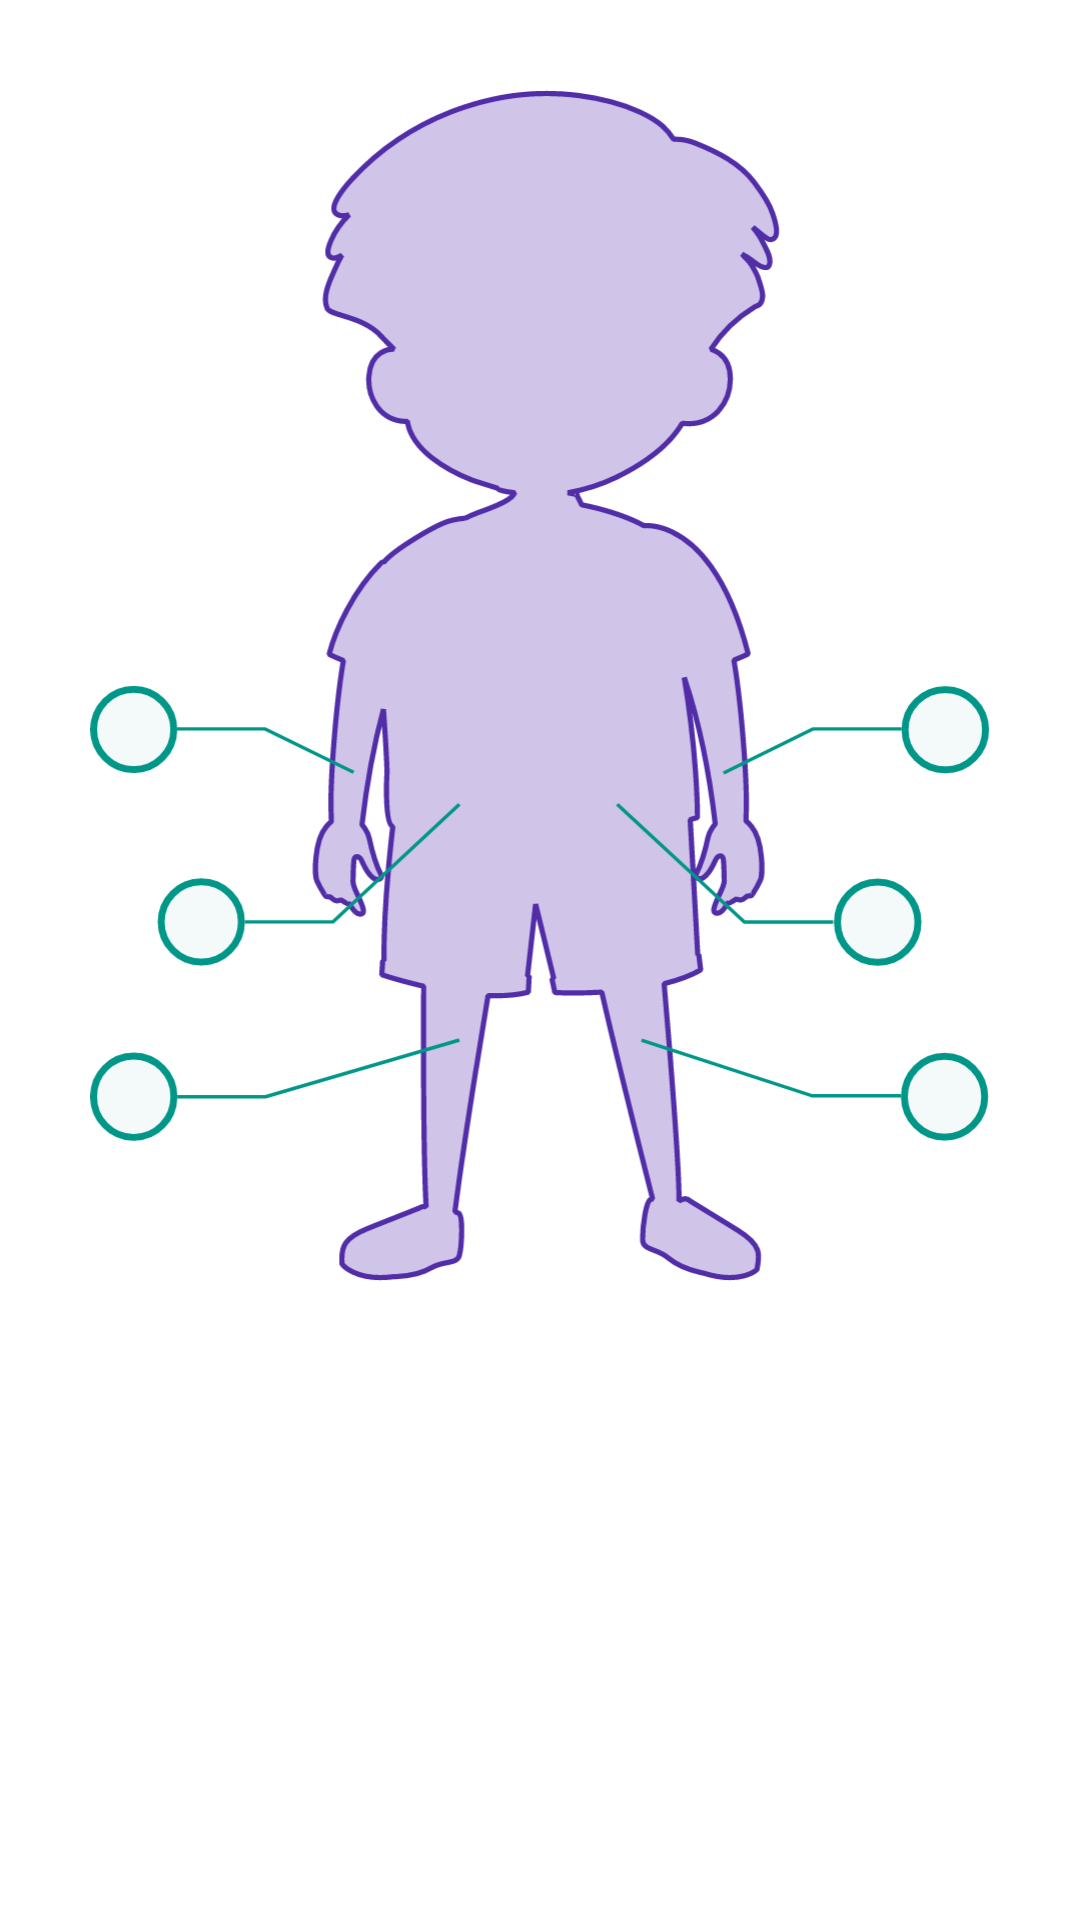

Android layout source for this screen:
<!-- AndroidManifest.xml: application theme Theme.EasyGrow -->
<!-- res/layout/kid_body.xml -->
<?xml version="1.0" encoding="utf-8"?>
<androidx.constraintlayout.widget.ConstraintLayout xmlns:android="http://schemas.android.com/apk/res/android"
    xmlns:app="http://schemas.android.com/apk/res-auto"
    xmlns:tools="http://schemas.android.com/tools"
    android:layout_width="match_parent"
    android:layout_height="wrap_content"
    android:padding="@dimen/spacing_l">

    <ImageView
        android:id="@+id/kid_image"
        android:layout_width="0dp"
        android:layout_height="wrap_content"
        android:adjustViewBounds="true"
        android:cropToPadding="true"
        android:scaleType="fitCenter"
        android:src="@drawable/ic_kid_doses"
        app:layout_constraintEnd_toEndOf="parent"
        app:layout_constraintStart_toStartOf="parent"
        app:layout_constraintTop_toTopOf="parent" />

    <ImageView
        android:id="@+id/arm_l_check"
        android:layout_width="0dp"
        android:layout_height="wrap_content"
        android:adjustViewBounds="true"
        android:cropToPadding="true"
        android:scaleType="fitCenter"
        android:src="@drawable/ic_arm_l_check"
        android:visibility="gone"
        app:layout_constraintEnd_toEndOf="parent"
        app:layout_constraintStart_toStartOf="parent"
        app:layout_constraintTop_toTopOf="parent" />

    <ImageView
        android:id="@+id/arm_r_check"
        android:layout_width="0dp"
        android:layout_height="wrap_content"
        android:adjustViewBounds="true"
        android:cropToPadding="true"
        android:scaleType="fitCenter"
        android:src="@drawable/ic_arm_r_check"
        android:visibility="gone"
        app:layout_constraintEnd_toEndOf="parent"
        app:layout_constraintStart_toStartOf="parent"
        app:layout_constraintTop_toTopOf="parent" />

    <ImageView
        android:id="@+id/abs_l_check"
        android:layout_width="0dp"
        android:layout_height="wrap_content"
        android:adjustViewBounds="true"
        android:cropToPadding="true"
        android:scaleType="fitCenter"
        android:src="@drawable/ic_abs_l_check"
        android:visibility="gone"
        app:layout_constraintEnd_toEndOf="parent"
        app:layout_constraintStart_toStartOf="parent"
        app:layout_constraintTop_toTopOf="parent" />

    <ImageView
        android:id="@+id/abs_r_check"
        android:layout_width="0dp"
        android:layout_height="wrap_content"
        android:adjustViewBounds="true"
        android:cropToPadding="true"
        android:scaleType="fitCenter"
        android:src="@drawable/ic_abs_r_check"
        android:visibility="gone"
        app:layout_constraintEnd_toEndOf="parent"
        app:layout_constraintStart_toStartOf="parent"
        app:layout_constraintTop_toTopOf="parent" />

    <ImageView
        android:id="@+id/leg_l_check"
        android:layout_width="0dp"
        android:layout_height="wrap_content"
        android:adjustViewBounds="true"
        android:cropToPadding="true"
        android:scaleType="fitCenter"
        android:src="@drawable/ic_leg_l_check"
        android:visibility="gone"
        app:layout_constraintEnd_toEndOf="parent"
        app:layout_constraintStart_toStartOf="parent"
        app:layout_constraintTop_toTopOf="parent" />

    <ImageView
        android:id="@+id/leg_r_check"
        android:layout_width="0dp"
        android:layout_height="wrap_content"
        android:adjustViewBounds="true"
        android:cropToPadding="true"
        android:scaleType="fitCenter"
        android:src="@drawable/ic_leg_r_check"
        android:visibility="gone"
        app:layout_constraintEnd_toEndOf="parent"
        app:layout_constraintStart_toStartOf="parent"
        app:layout_constraintTop_toTopOf="parent" />

    <View
        android:id="@+id/arm_l"
        android:layout_width="0dp"
        android:layout_height="48dp"
        app:layout_constraintBottom_toBottomOf="@id/kid_image"
        app:layout_constraintEnd_toStartOf="@id/arm_r"
        app:layout_constraintStart_toStartOf="@id/kid_image"
        app:layout_constraintTop_toTopOf="@id/kid_image"
        app:layout_constraintVertical_bias="0.54"
        app:layout_constraintVertical_chainStyle="packed"
        tools:background="#30000000" />

    <View
        android:id="@+id/arm_r"
        android:layout_width="0dp"
        android:layout_height="48dp"
        app:layout_constraintBottom_toBottomOf="@id/kid_image"
        app:layout_constraintEnd_toEndOf="@id/kid_image"
        app:layout_constraintStart_toEndOf="@id/arm_l"
        app:layout_constraintTop_toTopOf="@id/kid_image"
        app:layout_constraintVertical_bias="0.54"
        app:layout_constraintVertical_chainStyle="packed"
        tools:background="#30000000" />

    <View
        android:id="@+id/abs_l"
        android:layout_width="0dp"
        android:layout_height="48dp"
        app:layout_constraintBottom_toTopOf="@id/leg_l"
        app:layout_constraintEnd_toStartOf="@id/abs_r"
        app:layout_constraintStart_toStartOf="@id/kid_image"
        app:layout_constraintTop_toBottomOf="@id/arm_l"
        tools:background="#30000000" />

    <View
        android:id="@+id/abs_r"
        android:layout_width="0dp"
        android:layout_height="48dp"
        app:layout_constraintBottom_toTopOf="@id/leg_r"
        app:layout_constraintEnd_toEndOf="@id/kid_image"
        app:layout_constraintStart_toEndOf="@id/abs_l"
        app:layout_constraintTop_toBottomOf="@id/arm_r"
        tools:background="#30000000" />

    <View
        android:id="@+id/leg_l"
        android:layout_width="0dp"
        android:layout_height="48dp"
        app:layout_constraintBottom_toBottomOf="@id/kid_image"
        app:layout_constraintEnd_toStartOf="@id/leg_r"
        app:layout_constraintStart_toStartOf="@id/kid_image"
        app:layout_constraintTop_toTopOf="@id/kid_image"
        app:layout_constraintVertical_bias="0.88"
        tools:background="#30000000" />

    <View
        android:id="@+id/leg_r"
        android:layout_width="0dp"
        android:layout_height="48dp"
        app:layout_constraintBottom_toBottomOf="@id/kid_image"
        app:layout_constraintEnd_toEndOf="@id/kid_image"
        app:layout_constraintStart_toEndOf="@id/leg_l"
        app:layout_constraintTop_toTopOf="@id/kid_image"
        app:layout_constraintVertical_bias="0.88"
        tools:background="#30000000" />

</androidx.constraintlayout.widget.ConstraintLayout>
<!-- resources referenced by this layout -->
<resources>
  <dimen name="spacing_l">30dp</dimen>
  <!-- drawable ic_abs_l_check (drawable) -->
  <vector xmlns:android="http://schemas.android.com/apk/res/android"
      android:width="519dp"
      android:height="687dp"
      android:viewportWidth="519"
      android:viewportHeight="687">
    <path
        android:pathData="M41,479.704a23.097,23 0,1 0,46.193 0a23.097,23 0,1 0,-46.193 0z"
        android:strokeWidth="4"
        android:fillColor="#009688"
        android:fillAlpha="0.6"
        android:strokeColor="#009688"
        android:fillType="evenOdd"/>
    <path
        android:pathData="M75.935,467.681L79.954,471.685L62.788,488.786L59.835,491.727L48.239,480.176L52.259,476.172L59.835,483.719L75.935,467.681Z"
        android:strokeLineJoin="round"
        android:strokeWidth="3"
        android:fillColor="#FFFFFF"
        android:strokeColor="#009688"
        android:fillType="evenOdd"/>
  </vector>
  <!-- drawable ic_arm_l_check (drawable) -->
  <vector xmlns:android="http://schemas.android.com/apk/res/android"
      android:width="519dp"
      android:height="687dp"
      android:viewportWidth="519"
      android:viewportHeight="687">
    <path
        android:pathData="M2,368.704a23.097,23 0,1 0,46.193 0a23.097,23 0,1 0,-46.193 0z"
        android:strokeWidth="4"
        android:fillColor="#009688"
        android:fillAlpha="0.6"
        android:strokeColor="#009688"
        android:fillType="evenOdd"/>
    <path
        android:pathData="M36.935,356.681L40.954,360.685L23.788,377.786L20.835,380.727L9.239,369.176L13.259,365.172L20.835,372.719L36.935,356.681Z"
        android:strokeLineJoin="round"
        android:strokeWidth="3"
        android:fillColor="#FFFFFF"
        android:strokeColor="#009688"
        android:fillType="evenOdd"/>
  </vector>
  <!-- drawable ic_leg_l_check (drawable) -->
  <vector xmlns:android="http://schemas.android.com/apk/res/android"
      android:width="519dp"
      android:height="687dp"
      android:viewportWidth="519"
      android:viewportHeight="687">
    <path
        android:pathData="M2,580.704a23.097,23 0,1 0,46.193 0a23.097,23 0,1 0,-46.193 0z"
        android:strokeWidth="4"
        android:fillColor="#009688"
        android:fillAlpha="0.6"
        android:strokeColor="#009688"
        android:fillType="evenOdd"/>
    <path
        android:pathData="M36.935,568.681L40.954,572.685L23.788,589.786L20.835,592.727L9.239,581.176L13.259,577.172L20.835,584.719L36.935,568.681Z"
        android:strokeLineJoin="round"
        android:strokeWidth="3"
        android:fillColor="#FFFFFF"
        android:strokeColor="#009688"
        android:fillType="evenOdd"/>
  </vector>
  <style name="Theme.EasyGrow" parent="Theme.MaterialComponents.DayNight.DarkActionBar">
          
          <item name="colorPrimary">@color/purple_500</item>
          <item name="colorPrimaryVariant">@color/purple_700</item>
          <item name="colorOnPrimary">@color/white</item>
          
          <item name="colorSecondary">@color/teal_200</item>
          <item name="colorSecondaryVariant">@color/teal_700</item>
          <item name="colorOnSecondary">@color/black</item>
          
          <item name="android:statusBarColor" tools:targetApi="l">?attr/colorPrimaryVariant</item>
          
      </style>
  <color name="white">#FFFFFFFF</color>
  <color name="black">#FF000000</color>
  <!-- not gathered from this repository: default colours our renderer supplied (Android Studio template values) -->
  <color name="purple_500">#FF6200EE</color>
  <color name="purple_700">#FF3700B3</color>
  <color name="teal_200">#FF03DAC5</color>
  <color name="teal_700">#FF018786</color>
</resources>
